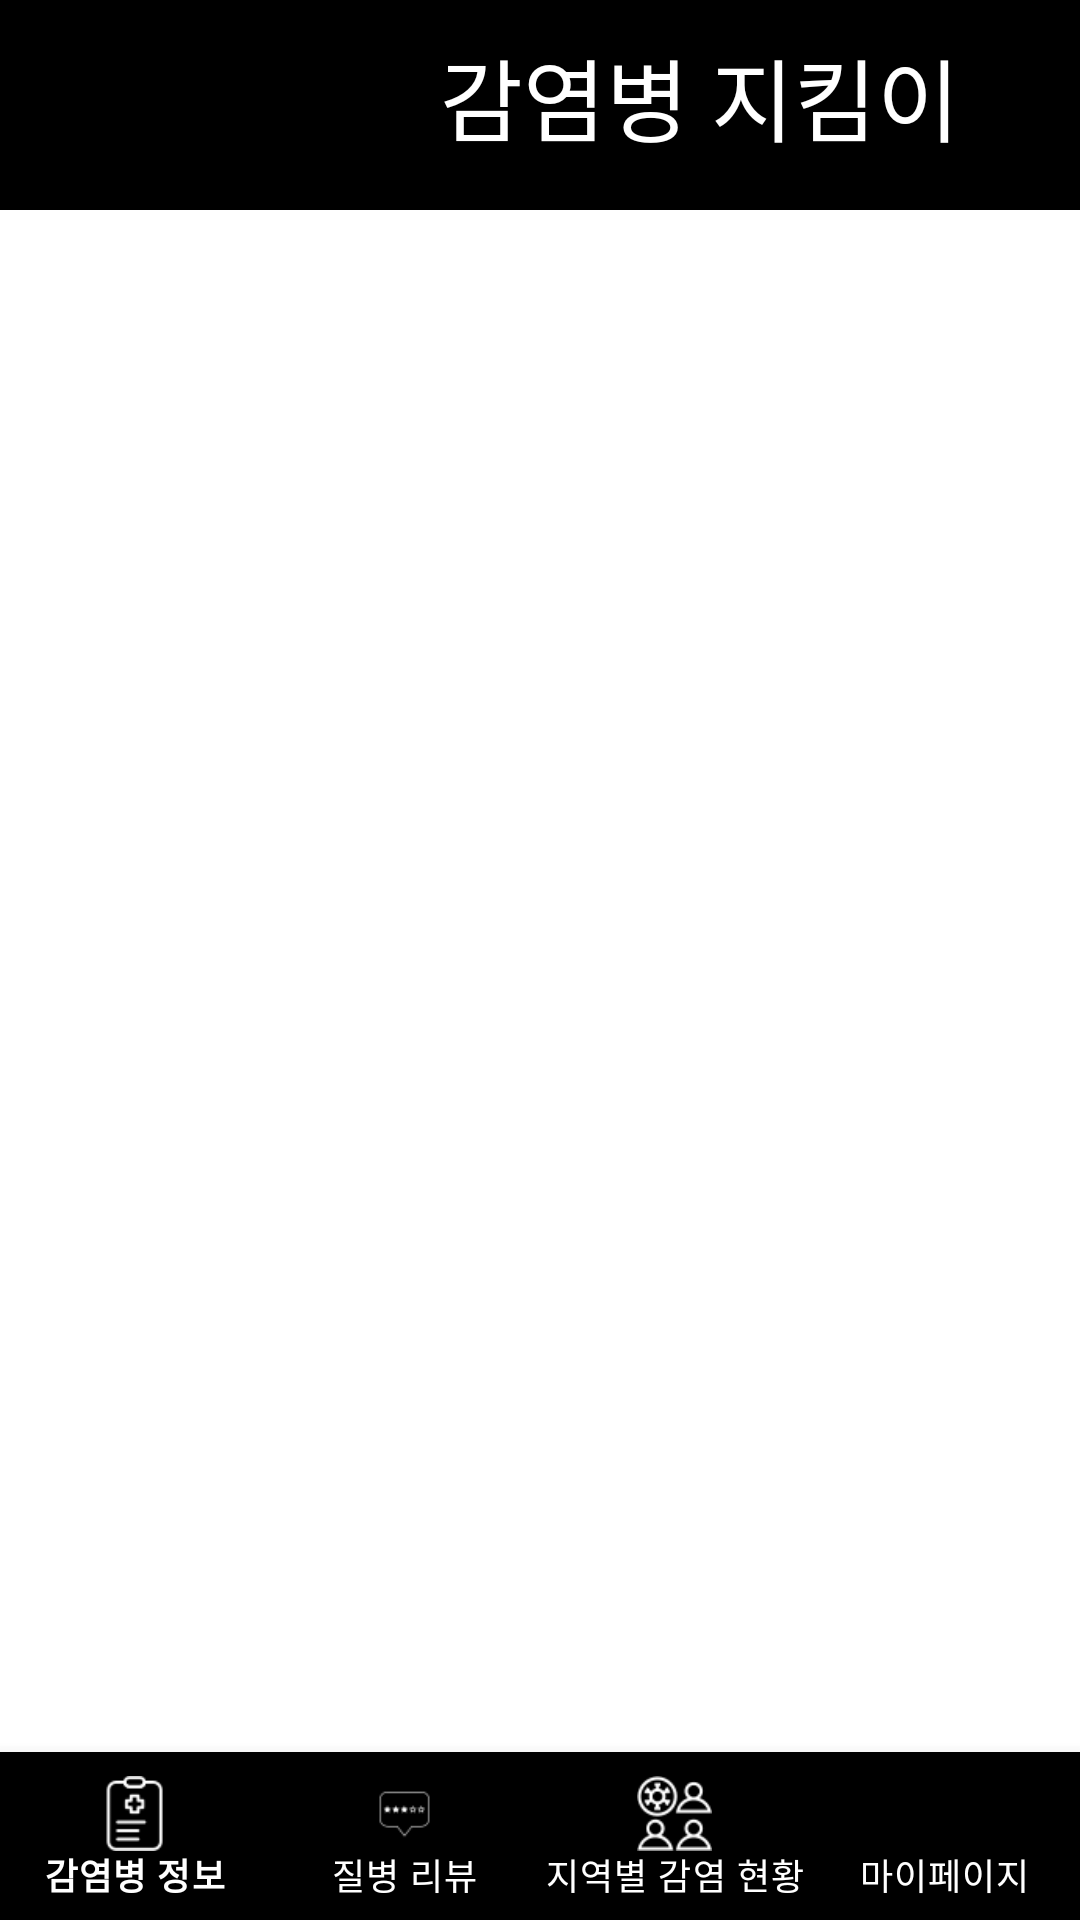

Write the Android layout XML for this screen, with the resource values it uses.
<!-- AndroidManifest.xml: application theme Theme.HomepagehospitaProject_ver2 -->
<!-- res/layout/activity_main.xml -->
<?xml version="1.0" encoding="utf-8"?>
<RelativeLayout
    xmlns:android="http://schemas.android.com/apk/res/android"
    xmlns:app="http://schemas.android.com/apk/res-auto"
    xmlns:tools="http://schemas.android.com/tools"
    android:layout_width="match_parent"
    android:layout_height="match_parent"
    tools:context=".MainActivity">

    <include layout="@layout/tool_bar"></include>

    <FrameLayout
        android:layout_width="match_parent"
        android:layout_height="match_parent"
        android:layout_above="@+id/bottom_nav"
        android:layout_alignParentTop="true"
        android:layout_centerHorizontal="true"
        android:layout_marginTop="70dp" />

    <com.google.android.material.bottomnavigation.BottomNavigationView
        android:id="@+id/bottom_nav"
        android:layout_width="match_parent"
        android:layout_height="wrap_content"
        android:layout_alignParentBottom="true"
        android:layout_centerHorizontal="true"
        android:background="#FF000000"
        app:itemIconTint="@drawable/bottom_nav_icon_color"
        app:itemTextColor="@drawable/bottom_nav_text_color"
        app:itemIconSize="25dp"
        app:menu="@menu/bottom_nav_menu"
        app:labelVisibilityMode="labeled"/>

</RelativeLayout>
<!-- res/layout/tool_bar.xml (included above) -->
<?xml version="1.0" encoding="utf-8"?>
<LinearLayout xmlns:android="http://schemas.android.com/apk/res/android"
    android:orientation="vertical" android:layout_width="match_parent"
    android:layout_height="match_parent">

    <androidx.appcompat.widget.Toolbar
        android:layout_width="match_parent"
        android:layout_height="wrap_content"
        android:padding="10dp"
        android:background="#FF000000">

        <LinearLayout
            android:layout_width="match_parent"
            android:layout_height="wrap_content">

            <ImageView
                android:layout_width="50dp"
                android:layout_height="50dp"
                android:src="@drawable/hometool"
                />

            <TextView
                android:layout_width="match_parent"
                android:layout_height="50dp"
                android:textColor="#ffffff"
                android:layout_marginRight="20dp"
                android:layout_gravity="right"
                android:gravity="right"
                android:text="감염병 지킴이"
                android:textSize="30dp"></TextView>

        </LinearLayout>

    </androidx.appcompat.widget.Toolbar>

</LinearLayout>
<!-- resources referenced by this layout -->
<resources>
  <!-- drawable bottom_nav_icon_color (drawable) -->
  <?xml version="1.0" encoding="utf-8"?>
  <selector xmlns:android="http://schemas.android.com/apk/res/android">
      <item android:color="@color/bottom_nav_menu_selected_icon" android:state_checked="true"/>
      <item android:color="@color/bottom_nav_menu_unselected_icon"/>
  
  </selector>
  <!-- drawable bottom_nav_text_color (drawable) -->
  <?xml version="1.0" encoding="utf-8"?>
  <selector xmlns:android="http://schemas.android.com/apk/res/android">
      <item android:color="@color/bottom_nav_menu_selected_text" android:state_checked="true"/>
      <item android:color="@color/bottom_nav_menu_unselected_text"/>
  
  </selector>
  <style name="Theme.HomepagehospitaProject_ver2" parent="Theme.MaterialComponents.DayNight.NoActionBar">
          
          <item name="colorPrimary">@color/purple_500</item>
          <item name="colorPrimaryVariant">@color/purple_700</item>
          <item name="colorOnPrimary">@color/white</item>
          
          <item name="colorSecondary">@color/teal_200</item>
          <item name="colorSecondaryVariant">@color/teal_700</item>
          <item name="colorOnSecondary">@color/black</item>
          
          <item name="android:statusBarColor" tools:targetApi="l">?attr/colorPrimaryVariant</item>
          
      </style>
  <color name="bottom_nav_menu_selected_icon">#FFFFFFFF</color>
  <color name="bottom_nav_menu_unselected_icon">#FFFFFFFF</color>
  <color name="bottom_nav_menu_selected_text">#FFFFFFFF</color>
  <color name="bottom_nav_menu_unselected_text">#FFFFFFFF</color>
  <color name="purple_500">#FF6200EE</color>
  <color name="purple_700">#FF3700B3</color>
  <color name="white">#FFFFFFFF</color>
  <color name="teal_200">#FF03DAC5</color>
  <color name="teal_700">#FF018786</color>
  <color name="black">#FF000000</color>
</resources>
